2-way image classification set "data" from GitHub (WemyVieira/trash-intelligence); label vocabulary: cup, soda can.

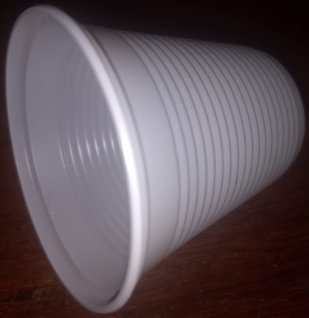
Label: cup

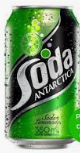
Label: soda can

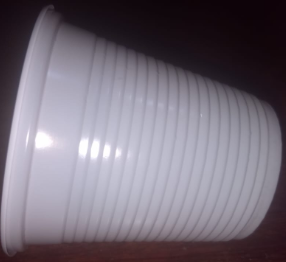
Label: cup

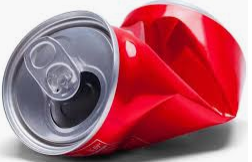
Label: soda can

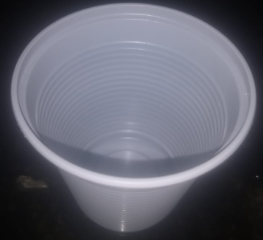
Label: cup

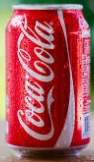
Label: soda can
